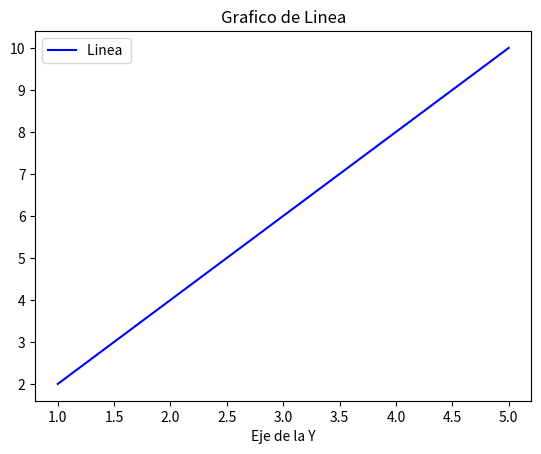

Reproduce this figure in Python.
import matplotlib.pyplot as plt


x = [1,2,3,4,5]
y = [2,4,6,8,10]

# crear un grafico de lineas
plt.plot(x,y,label="Linea ", color= "blue")

# Agegar parametros 
plt.title("Grafico de Linea")
plt.xlabel("Eje de la X")
plt.xlabel("Eje de la Y")

#Agregar leyenda
plt.legend()

#Mostrar el grafico
plt.show()



